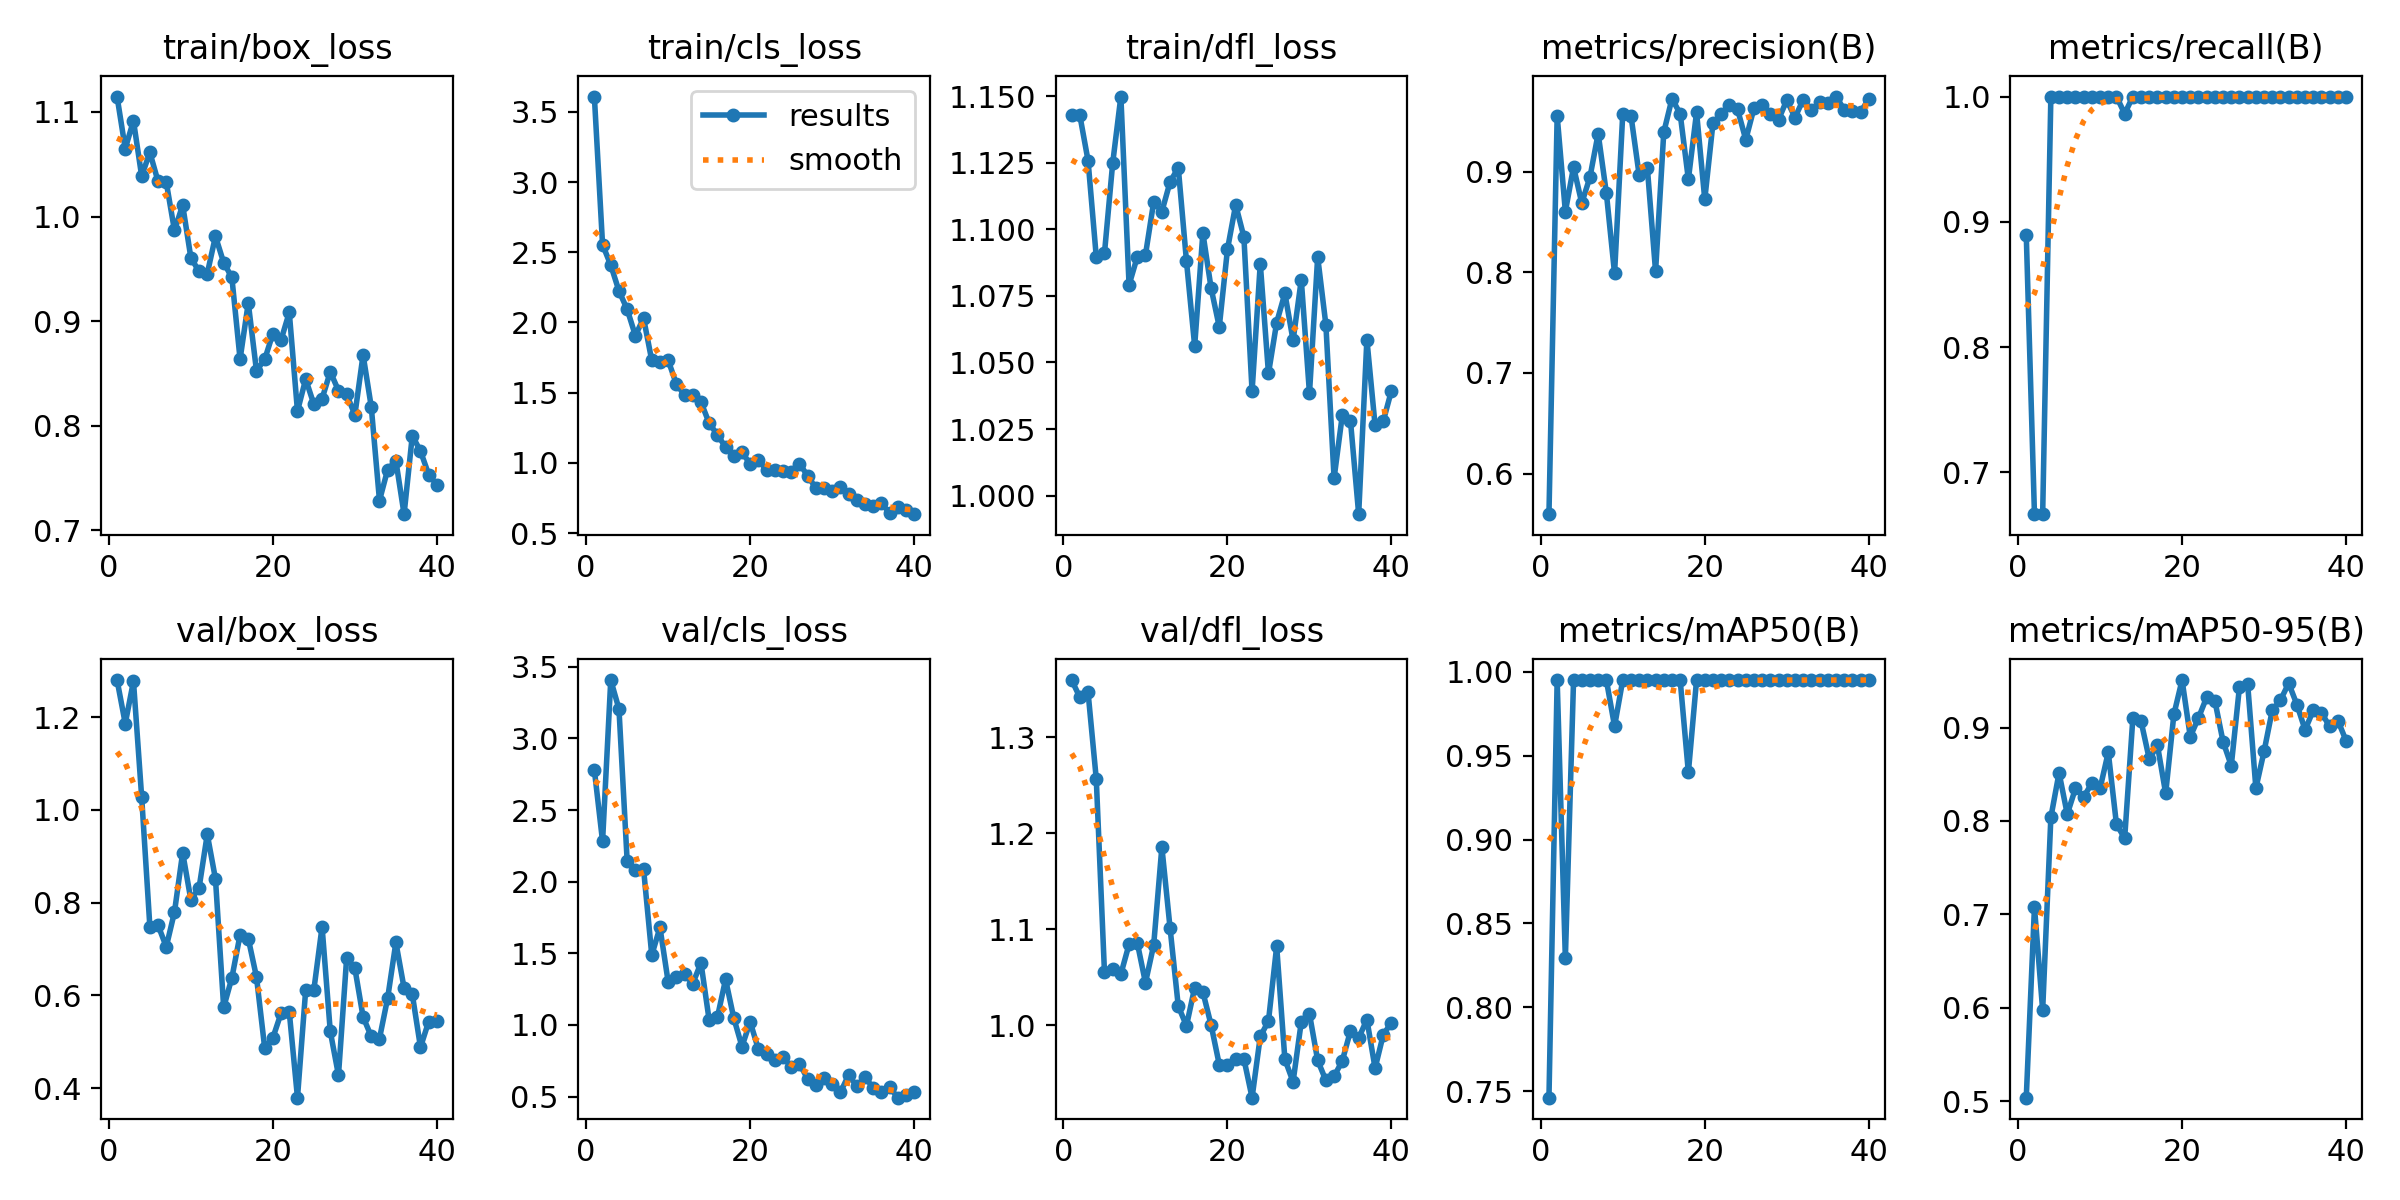

The data file committed next to this chart (first rows):
epoch, time, train/box_loss, train/cls_loss, train/dfl_loss, metrics/precision(B), metrics/recall(B), metrics/mAP50(B), metrics/mAP50-95(B), val/box_loss, val/cls_loss, val/dfl_loss, lr/pg0, lr/pg1, lr/pg2
1, 45.03, 1.115, 3.609, 1.143, 0.5596, 0.8895, 0.7462, 0.5036, 1.28, 2.779, 1.359, 0.0004134, 0.0004134, 0.0004134
2, 88.99, 1.065, 2.554, 1.143, 0.9553, 0.6667, 0.995, 0.7078, 1.186, 2.281, 1.341, 0.0008218, 0.0008218, 0.0008218
3, 132.2, 1.092, 2.408, 1.126, 0.8602, 0.6667, 0.8292, 0.5972, 1.278, 3.407, 1.347, 0.001222, 0.001222, 0.001222
4, 177.1, 1.039, 2.224, 1.09, 0.9045, 1, 0.995, 0.8038, 1.028, 3.205, 1.256, 0.001213, 0.001213, 0.001213
5, 221.8, 1.061, 2.094, 1.091, 0.8686, 1, 0.995, 0.8515, 0.7484, 2.144, 1.055, 0.0012, 0.0012, 0.0012
6, 265.9, 1.034, 1.906, 1.125, 0.8945, 1, 0.995, 0.8072, 0.7511, 2.079, 1.058, 0.001188, 0.001188, 0.001188
7, 309.4, 1.033, 2.03, 1.15, 0.9376, 1, 0.995, 0.8348, 0.7047, 2.088, 1.053, 0.001176, 0.001176, 0.001176
8, 353, 0.9868, 1.729, 1.079, 0.8786, 1, 0.995, 0.8257, 0.7796, 1.488, 1.084, 0.001163, 0.001163, 0.001163
9, 396.1, 1.011, 1.716, 1.09, 0.7987, 1, 0.9675, 0.8403, 0.9076, 1.681, 1.086, 0.001151, 0.001151, 0.001151
10, 439, 0.9606, 1.731, 1.09, 0.9575, 1, 0.995, 0.8348, 0.8061, 1.3, 1.044, 0.001139, 0.001139, 0.001139
11, 482, 0.9476, 1.561, 1.11, 0.9556, 1, 0.995, 0.8735, 0.8318, 1.332, 1.083, 0.001126, 0.001126, 0.001126
12, 525.5, 0.9455, 1.482, 1.107, 0.8964, 1, 0.995, 0.7963, 0.9474, 1.354, 1.185, 0.001114, 0.001114, 0.001114
13, 568.2, 0.9811, 1.482, 1.118, 0.9034, 0.9863, 0.995, 0.7815, 0.8511, 1.288, 1.101, 0.001102, 0.001102, 0.001102
14, 611, 0.956, 1.433, 1.123, 0.8008, 1, 0.995, 0.9103, 0.5741, 1.433, 1.02, 0.001089, 0.001089, 0.001089
15, 653.9, 0.9417, 1.283, 1.088, 0.939, 1, 0.995, 0.9067, 0.6378, 1.033, 0.9992, 0.001077, 0.001077, 0.001077
16, 697.7, 0.8637, 1.199, 1.056, 0.9723, 1, 0.995, 0.8662, 0.7306, 1.052, 1.039, 0.001064, 0.001064, 0.001064
17, 742.4, 0.9174, 1.112, 1.099, 0.9574, 1, 0.995, 0.8809, 0.7224, 1.318, 1.034, 0.001052, 0.001052, 0.001052
18, 787.3, 0.8526, 1.046, 1.078, 0.8922, 1, 0.94, 0.8295, 0.6398, 1.048, 1, 0.00104, 0.00104, 0.00104
19, 831.8, 0.8634, 1.074, 1.063, 0.9588, 1, 0.995, 0.914, 0.487, 0.8496, 0.9588, 0.001027, 0.001027, 0.001027
20, 876.9, 0.8881, 0.9931, 1.092, 0.8723, 1, 0.995, 0.9509, 0.5085, 1.022, 0.9584, 0.001015, 0.001015, 0.001015
21, 921.2, 0.8821, 1.021, 1.109, 0.9481, 1, 0.995, 0.8902, 0.5616, 0.8303, 0.9641, 0.001002, 0.001002, 0.001002
22, 968.6, 0.9084, 0.9474, 1.097, 0.9568, 1, 0.995, 0.9103, 0.5642, 0.8, 0.9648, 0.0009901, 0.0009901, 0.0009901
23, 1015, 0.814, 0.9457, 1.039, 0.9665, 1, 0.995, 0.9324, 0.3794, 0.7538, 0.9243, 0.0009778, 0.0009778, 0.0009778
24, 1060, 0.8445, 0.9434, 1.087, 0.9617, 1, 0.995, 0.9287, 0.6114, 0.7733, 0.988, 0.0009654, 0.0009654, 0.0009654
25, 1106, 0.8205, 0.9345, 1.046, 0.9316, 1, 0.995, 0.8848, 0.6123, 0.7099, 1.004, 0.000953, 0.000953, 0.000953
26, 1149, 0.8258, 0.9931, 1.065, 0.9629, 1, 0.995, 0.8591, 0.748, 0.7283, 1.082, 0.0009406, 0.0009406, 0.0009406
27, 1192, 0.8516, 0.9096, 1.076, 0.9664, 1, 0.995, 0.9437, 0.5223, 0.6258, 0.9643, 0.0009283, 0.0009283, 0.0009283
28, 1236, 0.8336, 0.82, 1.058, 0.9569, 1, 0.995, 0.9464, 0.4279, 0.5834, 0.9408, 0.0009159, 0.0009159, 0.0009159
29, 1279, 0.83, 0.8188, 1.081, 0.9516, 1, 0.995, 0.835, 0.6813, 0.6293, 1.003, 0.0009035, 0.0009035, 0.0009035
30, 1323, 0.8104, 0.7998, 1.038, 0.9709, 1, 0.995, 0.8746, 0.6584, 0.5883, 1.012, 0.0008911, 0.0008911, 0.0008911
31, 1366, 0.8678, 0.8246, 1.09, 0.9536, 1, 0.995, 0.9185, 0.5535, 0.5296, 0.9631, 0.0008787, 0.0008787, 0.0008787
32, 1410, 0.818, 0.7752, 1.064, 0.9713, 1, 0.995, 0.9293, 0.5114, 0.6499, 0.9423, 0.0008664, 0.0008664, 0.0008664
33, 1453, 0.7285, 0.733, 1.007, 0.9608, 1, 0.995, 0.9475, 0.5068, 0.5736, 0.9466, 0.000854, 0.000854, 0.000854
34, 1495, 0.7581, 0.7034, 1.03, 0.9687, 1, 0.995, 0.9246, 0.5945, 0.6346, 0.9626, 0.0008416, 0.0008416, 0.0008416
35, 1537, 0.7664, 0.6956, 1.028, 0.9681, 1, 0.995, 0.8975, 0.7141, 0.5622, 0.994, 0.0008293, 0.0008293, 0.0008293
36, 1579, 0.7154, 0.7152, 0.9931, 0.9745, 1, 0.995, 0.9185, 0.6158, 0.5317, 0.9864, 0.0008169, 0.0008169, 0.0008169
37, 1621, 0.7904, 0.6403, 1.059, 0.9616, 1, 0.995, 0.9156, 0.6025, 0.5662, 1.006, 0.0008045, 0.0008045, 0.0008045
38, 1663, 0.7757, 0.6846, 1.026, 0.9599, 1, 0.995, 0.9012, 0.4881, 0.4926, 0.955, 0.0007921, 0.0007921, 0.0007921
39, 1704, 0.7533, 0.6623, 1.028, 0.959, 1, 0.995, 0.9075, 0.5436, 0.5141, 0.99, 0.0007797, 0.0007797, 0.0007797
40, 1751, 0.7435, 0.6342, 1.039, 0.9722, 1, 0.995, 0.8859, 0.5452, 0.5302, 1.003, 0.0007674, 0.0007674, 0.0007674
